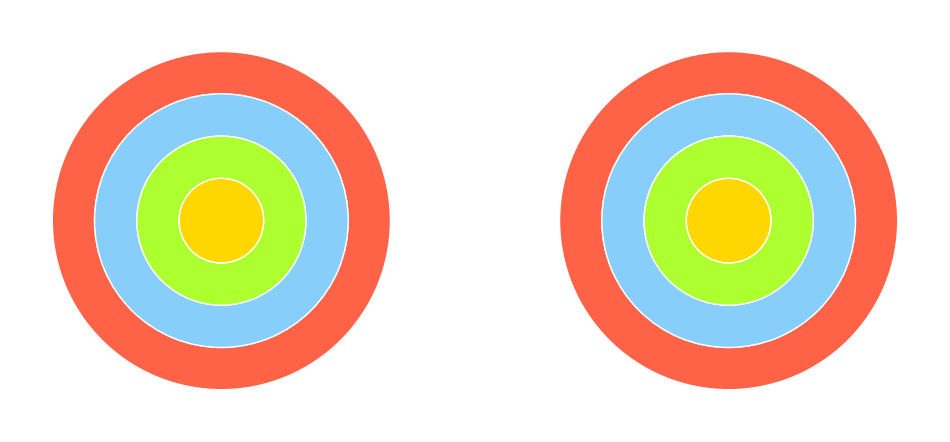

Source code (Python):
import matplotlib.pyplot as plt

original = ["Entities", "Use Cases", "Interface Adapters", "Frameworks & Drivers"]
mapped = ["Domain", "Application", "Presentation", "Infrastructure"]
colors = ["#FFD700", "#ADFF2F", "#87CEFA", "#FF6347"]

canvas, charts = plt.subplots(1, 2, figsize=(12, 6), subplot_kw={'aspect': 'equal'})

size = 0.25

def create_chart(chart, labels):
    count = 0
    for label in reversed(labels):
        chart.pie([1], radius = 1 - count * size, colors=[colors[len(labels)-1-count]],wedgeprops=dict(width=size, edgecolor='w'))
        count = count + 1
     
    



create_chart(charts[0], original)
create_chart(charts[1], mapped)
plt.show()
